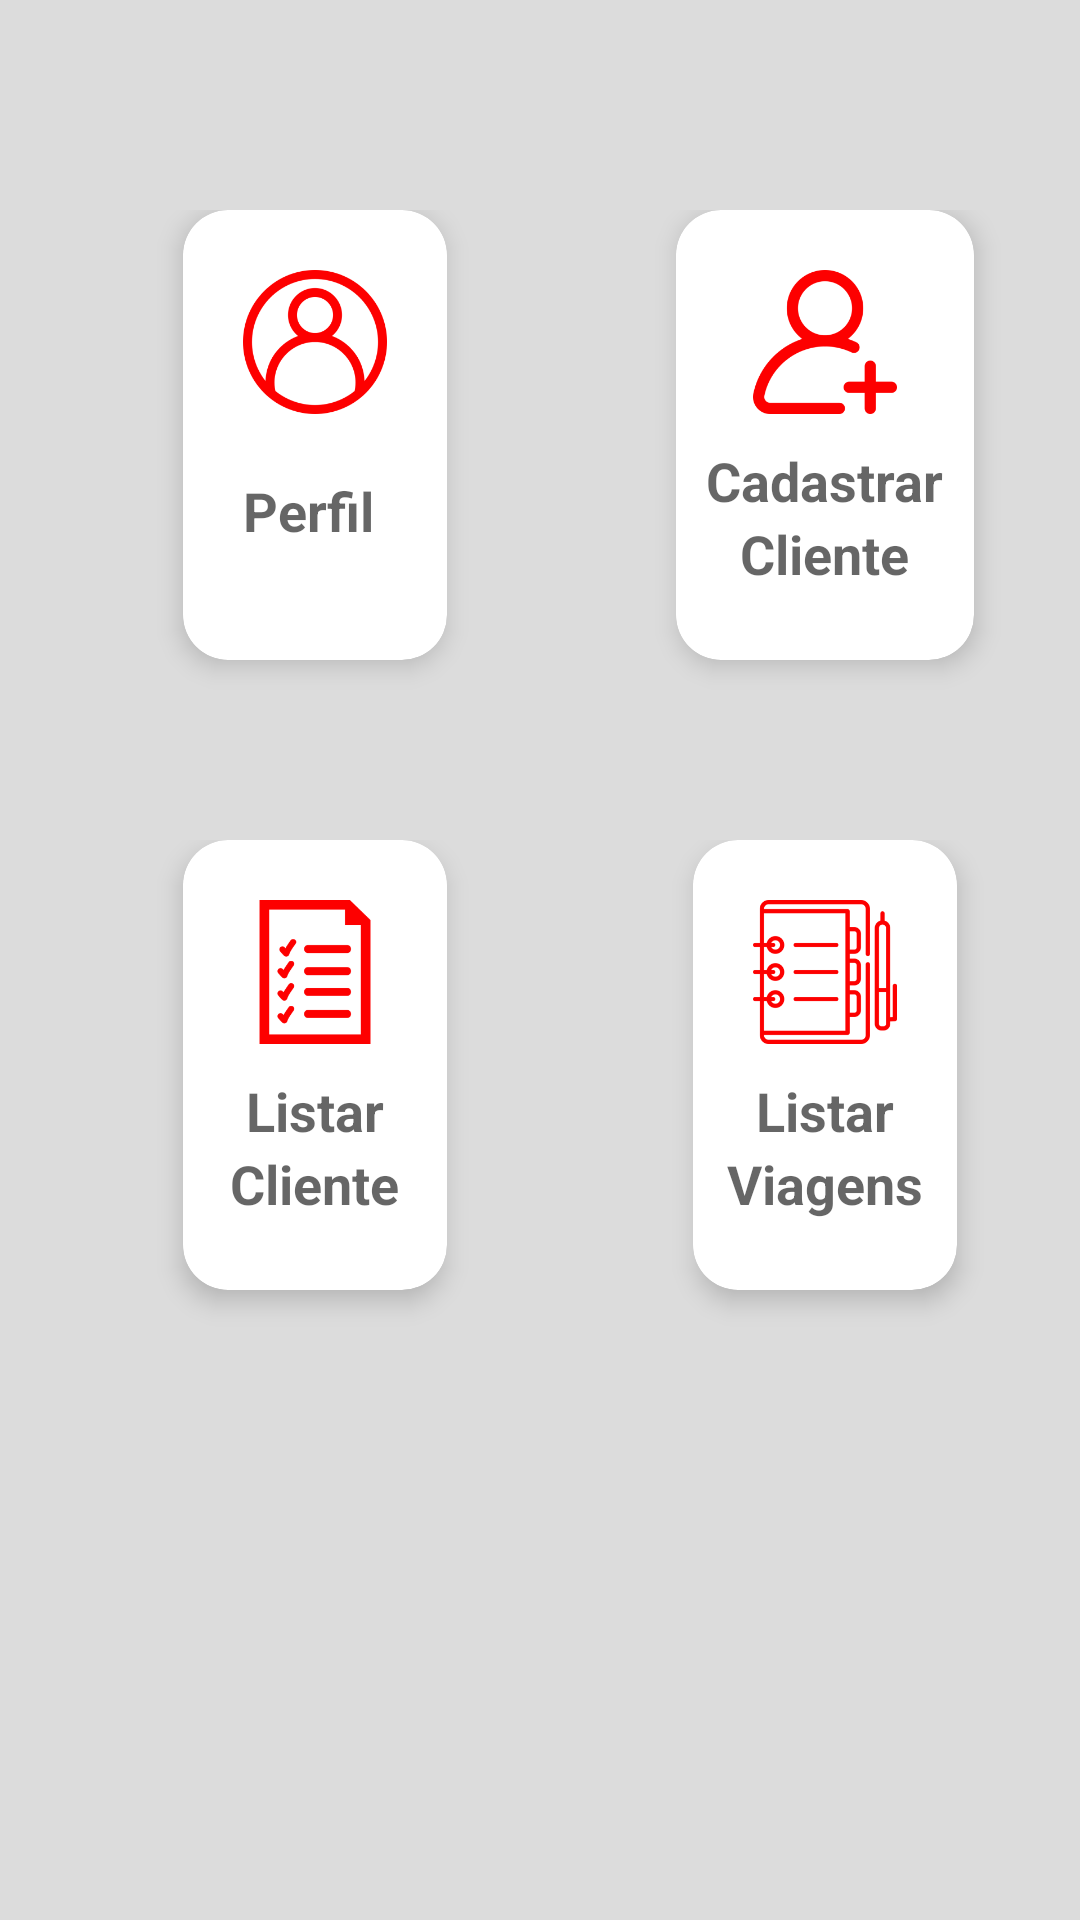

Produce the Android XML layout that renders to this screen, including the resource entries it uses.
<!-- AndroidManifest.xml: application theme AppTheme -->
<!-- res/layout/activity_principal.xml -->
<?xml version="1.0" encoding="utf-8"?>
<ScrollView
        xmlns:android="http://schemas.android.com/apk/res/android"
        xmlns:tools="http://schemas.android.com/tools"
        xmlns:app="http://schemas.android.com/apk/res-auto"
        android:layout_width="match_parent"
        android:background="@color/colorBackground"
        android:layout_height="match_parent"
        tools:context=".ui.principal.Principal">

    <TableLayout android:layout_width="match_parent"
                 android:layout_marginTop="50dp"
                 android:layout_gravity="center_horizontal"
                 android:layout_height="wrap_content">

        <TableRow android:layout_height="wrap_content"
                  android:orientation="horizontal"
                  android:gravity="center_horizontal|clip_horizontal"
                  android:layout_gravity="center_vertical|center_horizontal"
                  android:padding="@dimen/padding_layout_padrao"
                  android:layout_margin="@dimen/padding_layout_padrao"
                  android:layout_width="wrap_content">

            <androidx.cardview.widget.CardView
                    android:layout_width="150dp"
                    android:layout_height="150dp"
                    android:layout_gravity="center_horizontal"
                    android:clickable="true"
                    android:focusable="true"
                    android:layout_margin="@dimen/padding_layout_padrao"
                    android:foreground="?android:attr/selectableItemBackground"
                    android:onClick="selecionarOpcao"
                    app:cardElevation="5dp"
                    app:cardCornerRadius="15dp"
                    android:id="@+id/card_perfil">

                <LinearLayout android:layout_width="wrap_content"
                              android:orientation="vertical"
                              android:layout_margin="@dimen/padding_layout_padrao"
                              android:layout_height="wrap_content">
                    <ImageView android:layout_width="wrap_content"
                               android:src="@mipmap/ic_pessoa"
                               android:padding="@dimen/padding_layout_padrao"
                               android:layout_gravity="center"
                               android:layout_height="wrap_content"/>
                    <TextView android:layout_width="wrap_content"
                              android:padding="@dimen/padding_layout_padrao"
                              android:text="@string/principal_perfil"
                              android:textAppearance="@style/TextAppearance.AppCompat.Medium"
                              android:textStyle="bold"
                              android:layout_height="wrap_content"/>
                </LinearLayout>

            </androidx.cardview.widget.CardView>
            <androidx.cardview.widget.CardView
                    android:layout_width="150dp"
                    android:layout_height="150dp"
                    android:layout_gravity="center_horizontal"
                    android:clickable="true"
                    android:focusable="true"
                    android:foreground="?android:attr/selectableItemBackground"
                    android:onClick="selecionarOpcao"
                    app:cardElevation="5dp"
                    app:cardCornerRadius="15dp"
                    android:id="@+id/card_add_cliente">

                <LinearLayout android:layout_width="wrap_content"
                              android:orientation="vertical"
                              android:layout_margin="@dimen/padding_layout_padrao"
                              android:layout_height="wrap_content">
                    <ImageView android:layout_width="wrap_content"
                               android:src="@mipmap/ic_adicionar"
                               android:padding="@dimen/padding_layout_padrao"
                               android:layout_gravity="center"
                               android:layout_height="wrap_content"/>
                    <TextView android:layout_width="wrap_content"
                              android:text="@string/principal_cadastrar_cliente"
                              android:textAppearance="@style/TextAppearance.AppCompat.Medium"
                              android:layout_gravity="center"
                              android:textStyle="bold"
                              android:layout_height="wrap_content"/>
                    <TextView android:layout_width="wrap_content"
                              android:layout_gravity="center"
                              android:text="@string/principal_cliente"
                              android:textAppearance="@style/TextAppearance.AppCompat.Medium"
                              android:textStyle="bold"
                              android:layout_height="wrap_content"/>
                </LinearLayout>

            </androidx.cardview.widget.CardView>
        </TableRow>
        <TableRow android:layout_height="wrap_content"
                  android:orientation="horizontal"
                  android:gravity="center_horizontal|clip_horizontal"
                  android:layout_gravity="center_vertical|center_horizontal"
                  android:padding="@dimen/padding_layout_padrao"
                  android:layout_margin="@dimen/padding_layout_padrao"
                  android:layout_width="wrap_content">

            <androidx.cardview.widget.CardView
                    android:layout_width="150dp"
                    android:layout_height="150dp"
                    android:layout_gravity="center_horizontal"
                    android:clickable="true"
                    android:focusable="true"
                    android:layout_margin="@dimen/padding_layout_padrao"
                    android:foreground="?android:attr/selectableItemBackground"
                    android:onClick="selecionarOpcao"
                    app:cardElevation="5dp"
                    app:cardCornerRadius="15dp"
                    android:id="@+id/card_listar_cliente">

                <LinearLayout android:layout_width="wrap_content"
                              android:orientation="vertical"
                              android:layout_margin="@dimen/padding_layout_padrao"
                              android:layout_height="wrap_content">
                    <ImageView android:layout_width="wrap_content"
                               android:src="@mipmap/ic_listar"
                               android:padding="@dimen/padding_layout_padrao"
                               android:layout_gravity="center"
                               android:layout_height="wrap_content"/>
                    <TextView android:layout_width="wrap_content"
                              android:text="@string/principal_listar"
                              android:layout_gravity="center"
                              android:textAppearance="@style/TextAppearance.AppCompat.Medium"
                              android:textStyle="bold"
                              android:layout_height="wrap_content"/>
                    <TextView android:layout_width="wrap_content"
                              android:text="@string/principal_cliente"
                              android:layout_gravity="center"
                              android:textAppearance="@style/TextAppearance.AppCompat.Medium"
                              android:textStyle="bold"
                              android:layout_height="wrap_content"/>
                </LinearLayout>

            </androidx.cardview.widget.CardView>
            <androidx.cardview.widget.CardView
                    android:layout_width="150dp"
                    android:layout_height="150dp"
                    android:layout_gravity="center_horizontal"
                    android:clickable="true"
                    android:focusable="true"
                    android:foreground="?android:attr/selectableItemBackground"
                    android:onClick="selecionarOpcao"
                    app:cardElevation="5dp"
                    app:cardCornerRadius="15dp"
                    android:id="@+id/card_quilometragem">

                <LinearLayout android:layout_width="wrap_content"
                              android:orientation="vertical"
                              android:layout_margin="@dimen/padding_layout_padrao"
                              android:layout_height="wrap_content">
                    <ImageView android:layout_width="wrap_content"
                               android:src="@mipmap/ic_agenda"
                               android:padding="@dimen/padding_layout_padrao"
                               android:layout_gravity="center"
                               android:layout_height="wrap_content"/>
                    <TextView android:layout_width="wrap_content"
                              android:text="@string/principal_listar"
                              android:textAppearance="@style/TextAppearance.AppCompat.Medium"
                              android:layout_gravity="center"
                              android:textStyle="bold"
                              android:layout_height="wrap_content"/>
                    <TextView android:layout_width="wrap_content"
                              android:layout_gravity="center"
                              android:text="@string/principal_quilometragem"
                              android:textAppearance="@style/TextAppearance.AppCompat.Medium"
                              android:textStyle="bold"
                              android:layout_height="wrap_content"/>
                </LinearLayout>

            </androidx.cardview.widget.CardView>

        </TableRow>
    </TableLayout>
</ScrollView>
<!-- resources referenced by this layout -->
<resources>
  <color name="colorBackground">#DCDCDC</color>
  <dimen name="padding_layout_padrao">10dp</dimen>
  <!-- mipmap ic_adicionar: png bitmap (mipmap-hdpi, 1676 bytes) -->
  <!-- mipmap ic_agenda: png bitmap (mipmap-hdpi, 1740 bytes) -->
  <!-- mipmap ic_listar: png bitmap (mipmap-hdpi, 1100 bytes) -->
  <!-- mipmap ic_pessoa: png bitmap (mipmap-hdpi, 2598 bytes) -->
  <string name="principal_cadastrar_cliente">Cadastrar</string>
  <string name="principal_cliente">Cliente</string>
  <string name="principal_listar">Listar</string>
  <string name="principal_perfil">Perfil</string>
  <string name="principal_quilometragem">Viagens</string>
  <style name="AppTheme" parent="Theme.AppCompat.Light.DarkActionBar">
          
          <item name="colorPrimary">@color/colorPrimary</item>
          <item name="colorPrimaryDark">@color/colorPrimaryDark</item>
          <item name="colorAccent">@color/colorAccent</item>
      </style>
  <color name="colorPrimary">#ff0000</color>
  <color name="colorPrimaryDark">#ff0000</color>
  <color name="colorAccent">#ff0000</color>
</resources>
